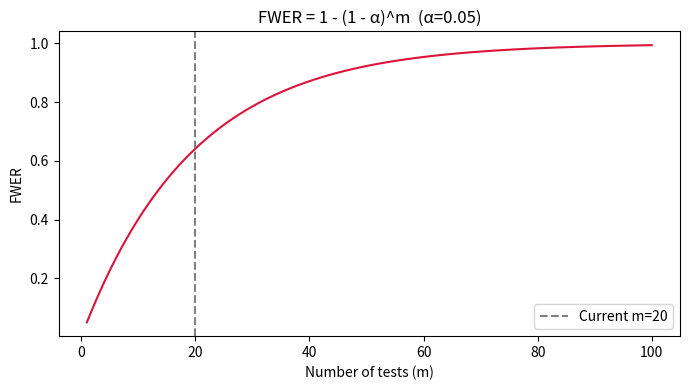
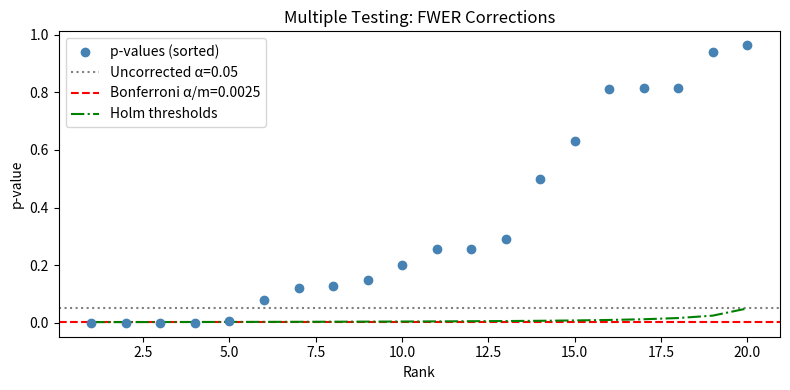

Write the Python code that produced these figures, in order.
import numpy as np
import pandas as pd
import matplotlib.pyplot as plt
from scipy import stats

# Simulate m=20 hypothesis tests; first 5 are truly different (H1 true), rest are H0 true
np.random.seed(42)
m = 20
n_per_group = 50
alpha = 0.05

p_values = []
for i in range(m):
    effect = 0.8 if i < 5 else 0.0   # first 5 have real effect
    group1 = np.random.normal(0, 1, n_per_group)
    group2 = np.random.normal(effect, 1, n_per_group)
    _, p = stats.ttest_ind(group1, group2)
    p_values.append(p)

p_values = np.array(p_values)
print(f'Raw p-values (first 5 = true H1):')
for i, p in enumerate(p_values):
    print(f'  Test {i+1:2d}: p={p:.4f}  {"*" if p < alpha else ""}')

# Bonferroni correction
alpha_bonf = alpha / m
rejected_bonf = p_values < alpha_bonf

# Holm-Bonferroni step-down
order = np.argsort(p_values)
rejected_holm = np.zeros(m, dtype=bool)
for rank, idx in enumerate(order):
    threshold = alpha / (m - rank)
    if p_values[idx] <= threshold:
        rejected_holm[idx] = True
    else:
        break  # stop at first non-rejection

print(f'\nalpha={alpha}, m={m}')
print(f'Bonferroni alpha = {alpha_bonf:.4f}, rejections: {rejected_bonf.sum()}')
print(f'Holm-Bonferroni               rejections: {rejected_holm.sum()}')
print(f'Uncorrected                   rejections: {(p_values < alpha).sum()}')

# Theoretical FWER: 1 - (1-alpha)^m
ms = np.arange(1, 101)
fwer = 1 - (1 - alpha) ** ms

plt.figure(figsize=(7, 4))
plt.plot(ms, fwer, color='crimson')
plt.axvline(m, color='gray', linestyle='--', label=f'Current m={m}')
plt.xlabel('Number of tests (m)')
plt.ylabel('FWER')
plt.title(f'FWER = 1 - (1 - α)^m  (α={alpha})')
plt.legend()
plt.tight_layout()
plt.show()

# Plot p-values with correction thresholds
sorted_p = np.sort(p_values)
ranks = np.arange(1, m + 1)

plt.figure(figsize=(8, 4))
plt.scatter(ranks, sorted_p, color='steelblue', zorder=3, label='p-values (sorted)')
plt.axhline(alpha, color='gray', linestyle=':', label=f'Uncorrected α={alpha}')
plt.axhline(alpha_bonf, color='red', linestyle='--', label=f'Bonferroni α/m={alpha_bonf:.4f}')
holm_thresholds = [alpha / (m - r) for r in range(m)]
plt.plot(ranks, holm_thresholds, color='green', linestyle='-.',
         label='Holm thresholds')
plt.xlabel('Rank')
plt.ylabel('p-value')
plt.title('Multiple Testing: FWER Corrections')
plt.legend()
plt.tight_layout()
plt.show()
